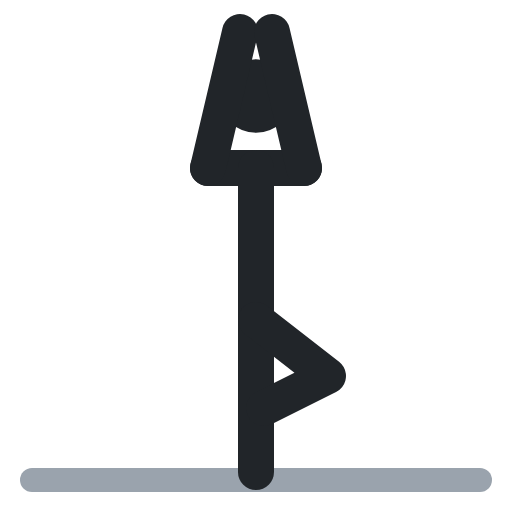
t = 0.00 s
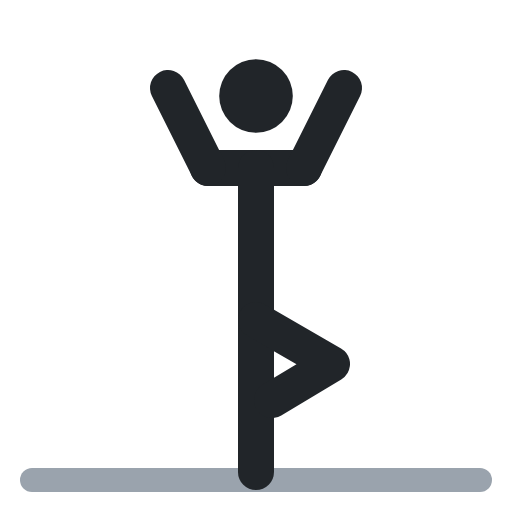
t = 0.40 s
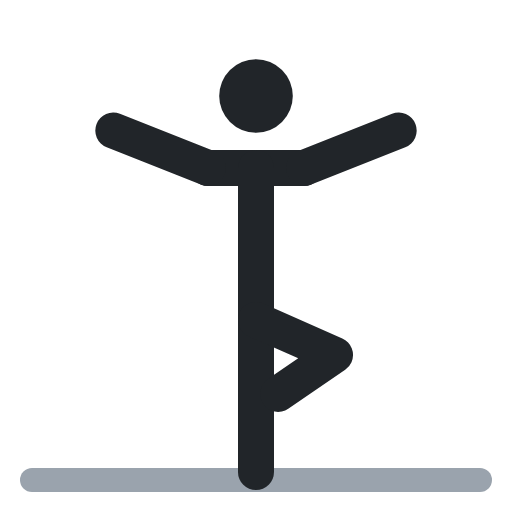
t = 0.60 s
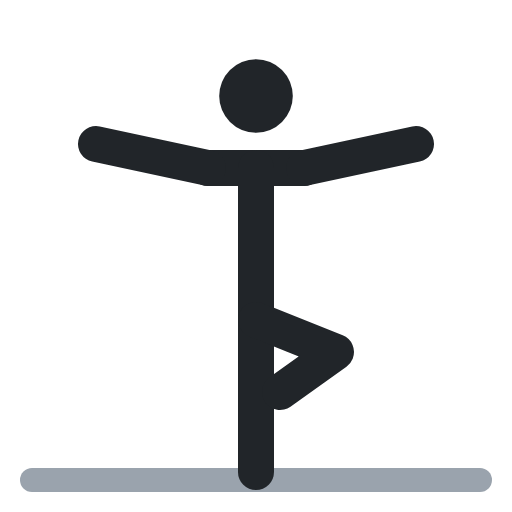
t = 1.00 s
t = 1.40 s: frame unchanged from t = 0.40 s, image omitted
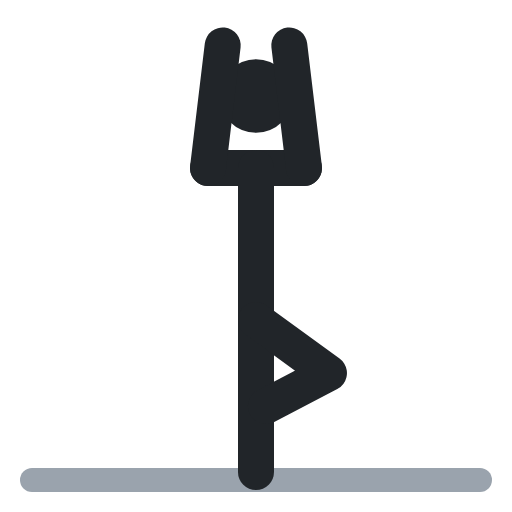
t = 1.60 s

The animated SVG that drew these frames (rendered in a browser with its animation timeline set to each time). Animation: 3 SMIL elements (animate=3); one cycle of 2.00 s, repeats indefinitely.

<svg xmlns="http://www.w3.org/2000/svg" viewBox="0 0 64 64" fill="none" stroke-linecap="round" stroke-linejoin="round"><polyline points="4,60 60,60" stroke="#9aa3ad" stroke-width="3"/><circle cx="32" cy="12" r="4.6" fill="#212529"/><polyline points="26,21 38,21" stroke="#212529" stroke-width="4.5"/><polyline points="32,21 32,40" stroke="#212529" stroke-width="4.5"/><polyline points="32,40 32,59" stroke="#212529" stroke-width="4.5"/><polyline points="32,40 41,47 33,51" stroke="#212529" stroke-width="4.5"><animate attributeName="points" values="32,40 41,47 33,51;32,40 42,44 35,49;32,40 42,44 35,49;32,40 41,47 33,51;32,40 41,47 33,51" keyTimes="0;.4;.5;.9;1" calcMode="spline" keySplines=".45 0 .55 1;.45 0 .55 1;.45 0 .55 1;.45 0 .55 1" dur="2s" repeatCount="indefinite"/></polyline><polyline points="26,21 30,4" stroke="#212529" stroke-width="4.5"><animate attributeName="points" values="26,21 30,4;26,21 12,18;26,21 12,18;26,21 30,4;26,21 30,4" keyTimes="0;.4;.5;.9;1" calcMode="spline" keySplines=".45 0 .55 1;.45 0 .55 1;.45 0 .55 1;.45 0 .55 1" dur="2s" repeatCount="indefinite"/></polyline><polyline points="38,21 34,4" stroke="#212529" stroke-width="4.5"><animate attributeName="points" values="38,21 34,4;38,21 52,18;38,21 52,18;38,21 34,4;38,21 34,4" keyTimes="0;.4;.5;.9;1" calcMode="spline" keySplines=".45 0 .55 1;.45 0 .55 1;.45 0 .55 1;.45 0 .55 1" dur="2s" repeatCount="indefinite"/></polyline></svg>
